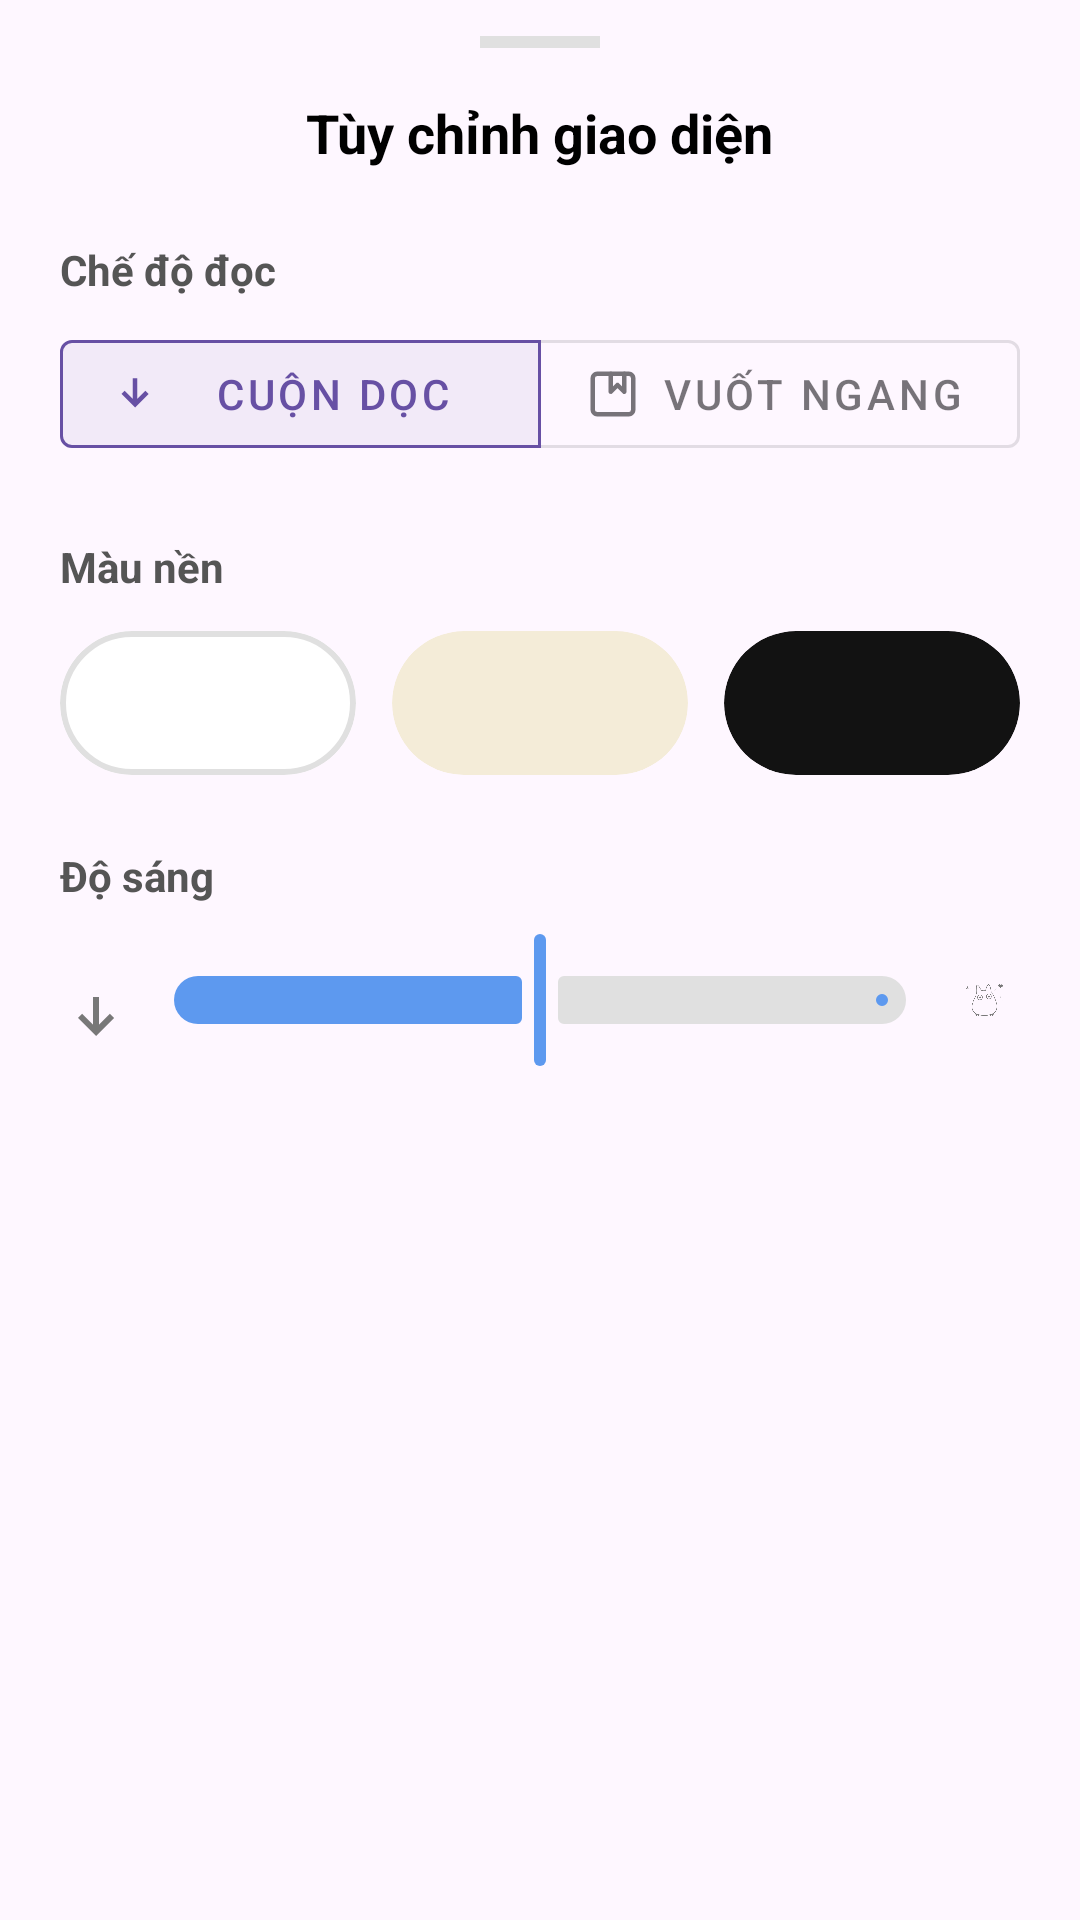

Android layout source for this screen:
<!-- AndroidManifest.xml: application theme Theme.ComicApp -->
<!-- res/layout/layout_reader_setting.xml -->
<?xml version="1.0" encoding="utf-8"?>
<androidx.constraintlayout.widget.ConstraintLayout
    xmlns:android="http://schemas.android.com/apk/res/android"
    xmlns:app="http://schemas.android.com/apk/res-auto"
    xmlns:tools="http://schemas.android.com/tools"
    android:layout_width="match_parent"
    android:layout_height="wrap_content"
    android:paddingBottom="32dp">

    <View
        android:id="@+id/dragHandle"
        android:layout_width="40dp"
        android:layout_height="4dp"
        android:layout_marginTop="12dp"
        android:background="#E0E0E0"
        app:layout_constraintEnd_toEndOf="parent"
        app:layout_constraintStart_toStartOf="parent"
        app:layout_constraintTop_toTopOf="parent" />

    <TextView
        android:id="@+id/tvSettingsTitle"
        android:layout_width="wrap_content"
        android:layout_height="wrap_content"
        android:layout_marginTop="16dp"
        android:text="Tùy chỉnh giao diện"
        android:textColor="@color/black"
        android:textSize="18sp"
        android:textStyle="bold"
        app:layout_constraintEnd_toEndOf="parent"
        app:layout_constraintStart_toStartOf="parent"
        app:layout_constraintTop_toBottomOf="@+id/dragHandle" />

    <TextView
        android:id="@+id/tvModeLabel"
        android:layout_width="wrap_content"
        android:layout_height="wrap_content"
        android:layout_marginStart="20dp"
        android:layout_marginTop="24dp"
        android:text="Chế độ đọc"
        android:textColor="#555555"
        android:textSize="14sp"
        android:textStyle="bold"
        app:layout_constraintStart_toStartOf="parent"
        app:layout_constraintTop_toBottomOf="@+id/tvSettingsTitle" />

    <com.google.android.material.button.MaterialButtonToggleGroup
        android:id="@+id/toggleGroupMode"
        android:layout_width="match_parent"
        android:layout_height="wrap_content"
        android:layout_marginHorizontal="20dp"
        android:layout_marginTop="8dp"
        app:checkedButton="@id/btnVertical"
        app:layout_constraintTop_toBottomOf="@+id/tvModeLabel"
        app:singleSelection="true">

        <com.google.android.material.button.MaterialButton
            android:id="@+id/btnVertical"
            style="@style/Widget.MaterialComponents.Button.OutlinedButton"
            android:layout_width="0dp"
            android:layout_height="wrap_content"
            android:layout_weight="1"
            android:text="Cuộn Dọc"
            app:icon="@drawable/ic_down" /> <com.google.android.material.button.MaterialButton
        android:id="@+id/btnHorizontal"
        style="@style/Widget.MaterialComponents.Button.OutlinedButton"
        android:layout_width="0dp"
        android:layout_height="wrap_content"
        android:layout_weight="1"
        android:text="Vuốt Ngang"
        app:icon="@drawable/ic_bookmark" /> </com.google.android.material.button.MaterialButtonToggleGroup>

    <TextView
        android:id="@+id/tvThemeLabel"
        android:layout_width="wrap_content"
        android:layout_height="wrap_content"
        android:layout_marginStart="20dp"
        android:layout_marginTop="24dp"
        android:text="Màu nền"
        android:textColor="#555555"
        android:textSize="14sp"
        android:textStyle="bold"
        app:layout_constraintStart_toStartOf="parent"
        app:layout_constraintTop_toBottomOf="@+id/toggleGroupMode" />

    <LinearLayout
        android:id="@+id/layoutThemes"
        android:layout_width="match_parent"
        android:layout_height="wrap_content"
        android:layout_marginHorizontal="20dp"
        android:layout_marginTop="12dp"
        android:orientation="horizontal"
        android:weightSum="3"
        app:layout_constraintTop_toBottomOf="@+id/tvThemeLabel">

        <com.google.android.material.card.MaterialCardView
            android:id="@+id/themeLight"
            android:layout_width="0dp"
            android:layout_height="48dp"
            android:layout_marginEnd="8dp"
            android:layout_weight="1"
            app:cardBackgroundColor="#FFFFFF"
            app:cardCornerRadius="24dp"
            app:strokeColor="#E0E0E0"
            app:strokeWidth="2dp" />

        <com.google.android.material.card.MaterialCardView
            android:id="@+id/themeSepia"
            android:layout_width="0dp"
            android:layout_height="48dp"
            android:layout_marginHorizontal="4dp"
            android:layout_weight="1"
            app:cardBackgroundColor="#F4ECD8"
            app:cardCornerRadius="24dp"
            app:strokeColor="@android:color/transparent"
            app:strokeWidth="0dp" />

        <com.google.android.material.card.MaterialCardView
            android:id="@+id/themeDark"
            android:layout_width="0dp"
            android:layout_height="48dp"
            android:layout_marginStart="8dp"
            android:layout_weight="1"
            app:cardBackgroundColor="#121212"
            app:cardCornerRadius="24dp"
            app:strokeColor="@android:color/transparent"
            app:strokeWidth="0dp" />
    </LinearLayout>

    <TextView
        android:id="@+id/tvBrightnessLabel"
        android:layout_width="wrap_content"
        android:layout_height="wrap_content"
        android:layout_marginStart="20dp"
        android:layout_marginTop="24dp"
        android:text="Độ sáng"
        android:textColor="#555555"
        android:textSize="14sp"
        android:textStyle="bold"
        app:layout_constraintStart_toStartOf="parent"
        app:layout_constraintTop_toBottomOf="@+id/layoutThemes" />

    <ImageView
        android:id="@+id/icBrightnessLow"
        android:layout_width="24dp"
        android:layout_height="24dp"
        android:layout_marginStart="20dp"
        android:layout_marginTop="12dp"
        android:src="@drawable/ic_down"
        app:tint="#787878"
        app:layout_constraintBottom_toBottomOf="@+id/sliderBrightness"
        app:layout_constraintStart_toStartOf="parent"
        app:layout_constraintTop_toTopOf="@+id/sliderBrightness" />

    <com.google.android.material.slider.Slider
        android:id="@+id/sliderBrightness"
        android:layout_width="0dp"
        android:layout_height="wrap_content"
        android:layout_marginTop="8dp"
        android:value="50"
        android:valueFrom="0"
        android:valueTo="100"
        app:layout_constraintEnd_toStartOf="@+id/icBrightnessHigh"
        app:layout_constraintStart_toEndOf="@+id/icBrightnessLow"
        app:layout_constraintTop_toBottomOf="@+id/tvBrightnessLabel"
        app:thumbColor="@color/blue_medium"
        app:trackColorActive="@color/blue_medium"
        app:trackColorInactive="#E0E0E0" />

    <ImageView
        android:id="@+id/icBrightnessHigh"
        android:layout_width="24dp"
        android:layout_height="24dp"
        android:layout_marginEnd="20dp"
        android:src="@drawable/img_bgr"
        app:tint="#787878"
        app:layout_constraintBottom_toBottomOf="@+id/sliderBrightness"
        app:layout_constraintEnd_toEndOf="parent"
        app:layout_constraintTop_toTopOf="@+id/sliderBrightness" />

</androidx.constraintlayout.widget.ConstraintLayout>
<!-- resources referenced by this layout -->
<resources>
  <color name="black">#FF000000</color>
  <color name="blue_medium">#5D99EF</color>
  <!-- drawable ic_bookmark (drawable) -->
  <vector xmlns:android="http://schemas.android.com/apk/res/android"
      android:width="24dp"
      android:height="24dp"
      android:viewportWidth="24"
      android:viewportHeight="24">
  
      <path
          android:strokeColor="?attr/icon"
          android:strokeWidth="2"
          android:strokeLineCap="round"
          android:strokeLineJoin="round"
          android:fillColor="@android:color/transparent"
          android:pathData="M3,5
                            a2,2 0 0 1 2,-2
                            h14
                            a2,2 0 0 1 2,2
                            v14
                            a2,2 0 0 1 -2,2
                            h-14
                            a2,2 0 0 1 -2,-2
                            z"/>
  
      <path
          android:strokeColor="?attr/icon"
          android:strokeWidth="2"
          android:strokeLineCap="round"
          android:strokeLineJoin="round"
          android:fillColor="@android:color/transparent"
          android:pathData="M11,3
                            V11
                            L14,8
                            L17,11
                            V3"/>
  </vector>
  <!-- drawable ic_down (drawable) -->
  <vector xmlns:android="http://schemas.android.com/apk/res/android" android:height="32dp" android:tint="#000000" android:viewportHeight="960" android:viewportWidth="960" android:width="32dp">
        
      <path android:fillColor="@android:color/white" android:pathData="M480,720L240,480L296,424L440,568L440,200L520,200L520,568L664,424L720,480L480,720Z"/>
      
  </vector>
  <!-- drawable img_bgr: png bitmap (drawable, 39581 bytes) -->
  <style name="Theme.ComicApp" parent="Base.Theme.ComicApp" />
  <style name="Base.Theme.ComicApp" parent="Theme.Material3.DayNight.NoActionBar">
          <item name="textTitle">@color/text_title_light</item>
          <item name="textBody">@color/text_body_light</item>
          <item name="icon">@color/black</item>
      </style>
  <color name="text_title_light">@color/black</color>
  <color name="text_body_light">#79747E</color>
</resources>
